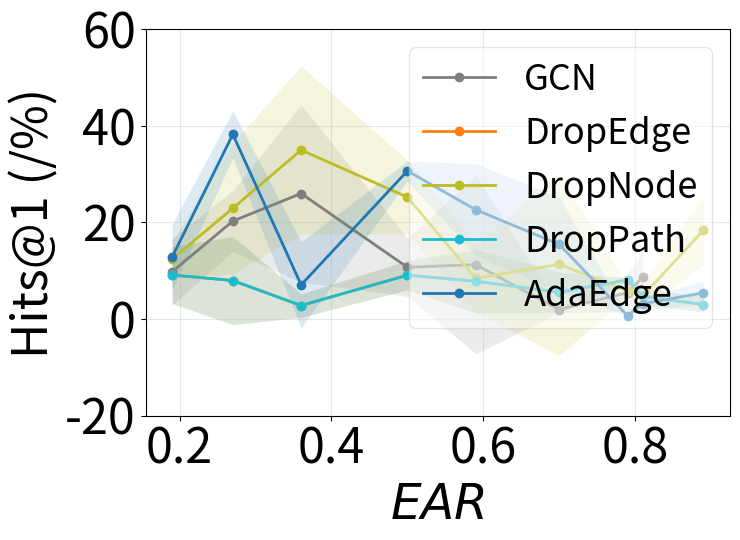

Reproduce this figure in Python. (Note: this script raises an exception after producing the figure.)
import numpy as np
import matplotlib.pyplot as plt

# ---- Put your existing result dicts above this line ----
TITLE_SIZE = 26
LABEL_SIZE = 35
TICK_SIZE = 35
LEGEND_SIZE = 26
LEGEND_TITLE_SIZE = 24
ANNOTATION_SIZE = 24
FIGSIZE = (10, 8)
DPI = 300
LEGENG_SIZE = 15

# ===============================
# 1) Cora – GCN (no drop)
# ===============================

cora_no_drop = {
    "hits": (
        [0.19, 0.27, 0.36, 0.50, 0.59, 0.70, 0.79, 0.81],  # normalized ArScores (optional)
        [9.80, 20.29, 26.00, 10.72, 11.27, 1.98, 5.49, 8.68],
        [6.85, 6.32, 18.38, 6.01, 18.42, 0.65, 3.94, 5.37],
    ),
    "mrr": (
        [0.19, 0.27, 0.36, 0.50, 0.59, 0.70, 0.79, 0.81],
        [30.73, 44.45, 45.63, 40.12, 29.46, 12.89, 15.08, 20.60],
        [5.28, 2.38, 12.87, 3.60, 14.09, 0.99, 2.07, 1.98],
    ),
    "auc": (
        [0.19, 0.27, 0.36, 0.50, 0.59, 0.70, 0.79, 0.81],
        [99.66, 99.75, 99.61, 99.40, 98.86, 98.28, 97.88, 98.14],
        [0.05, 0.03, 0.08, 0.13, 0.08, 0.10, 0.28, 0.19],
    ),
    "ap": (
        [0.19, 0.27, 0.36, 0.50, 0.59, 0.70, 0.79, 0.81],
        [99.40, 99.66, 99.52, 99.40, 98.76, 97.99, 97.67, 98.11],
        [0.20, 0.03, 0.14, 0.11, 0.17, 0.12, 0.28, 0.23],
    ),
}


cora_adaedge = {
    "hits": (
        [0.19, 0.27, 0.36, 0.50, 0.59, 0.70, 0.79, 0.81, 0.89],
        [12.82, 38.24, 7.09, 30.67, 22.64, 15.46, 0.69, 3.18, 5.44],
        [6.84, 4.86, 8.93, 2.03, 9.50, 9.75, 0.14, 1.43, 2.34],
    ),
    "mrr": (
        [0.19, 0.27, 0.36, 0.50, 0.59, 0.70, 0.79, 0.81, 0.89],
        [32.48, 55.42, 33.07, 39.65, 39.40, 30.34, 17.94, 22.99, 18.94],
        [6.54, 1.58, 4.79, 2.64, 4.75, 11.19, 3.62, 1.72, 2.46],
    ),
    "auc": (
        [0.19, 0.27, 0.36, 0.50, 0.59, 0.70, 0.79, 0.81, 0.89],
        [99.65, 99.80, 99.67, 99.21, 99.20, 98.85, 97.89, 97.81, 96.66],
        [0.03, 0.02, 0.02, 0.06, 0.02, 0.11, 0.06, 0.28, 0.15],
    ),
    "ap": (
        [0.19, 0.27, 0.36, 0.50, 0.59, 0.70, 0.79, 0.81, 0.89],
        [99.45, 99.76, 99.35, 99.10, 99.20, 98.89, 97.82, 97.92, 96.89],
        [0.11, 0.02, 0.13, 0.05, 0.07, 0.09, 0.28, 0.24, 0.26],
    ),
}


# 说明：如需严格升序的 ArScore，请将 cora_dropedge 中的 ArScore 与对应数值
# 重新排序为 [0.19, 0.26, 0.37, 0.49, 0.60, 0.72, 0.80, 0.82, 0.88] 并同步调整均值/方差顺序。

# ===============================
# 3) Cora – GCN + DropNode(0.1)
# ===============================
cora_dropnode = {
    "hits": (
        [0.19, 0.27, 0.36, 0.50, 0.59, 0.70, 0.79, 0.81, 0.89],
        [12.42, 22.95, 35.00, 25.24, 8.43, 11.35, 5.86, 4.79, 18.38],
        [3.68, 13.59, 17.37, 7.63, 6.93, 18.90, 1.09, 3.05, 7.04],
    ),
    "mrr": (
        [0.19, 0.27, 0.36, 0.50, 0.59, 0.70, 0.79, 0.81, 0.89],
        [30.83, 43.70, 46.72, 38.03, 28.77, 26.65, 25.86, 14.49, 28.87],
        [3.97, 7.76, 15.45, 6.65, 10.20, 13.33, 0.72, 0.49, 4.42],
    ),
    "auc": (
        [0.19, 0.27, 0.36, 0.50, 0.59, 0.70, 0.79, 0.81, 0.89],
        [99.64, 99.71, 99.66, 99.32, 99.25, 98.91, 98.20, 97.92, 97.60],
        [0.03, 0.02, 0.08, 0.05, 0.01, 0.04, 0.17, 0.29, 0.10],
    ),
    "ap": (
        [0.19, 0.27, 0.36, 0.50, 0.59, 0.70, 0.79, 0.81, 0.89],
        [99.40, 99.65, 99.63, 99.32, 98.99, 98.72, 98.35, 97.76, 97.78],
        [0.11, 0.07, 0.06, 0.03, 0.33, 0.11, 0.05, 0.22, 0.11],
    ),
}

# ===============================
# 4) Cora – GCN + DropPath(0.1)
# ===============================
cora_droppath = {
    "hits": (
        [0.19, 0.27, 0.36, 0.50, 0.59, 0.70, 0.79, 0.81, 0.89],  # total_edges
        [9.14, 7.98, 2.81, 9.09, 7.85, 5.56, 8.11, 4.72, 3.01],  # Hits@1
        [5.90, 9.11, 2.43, 3.01, 6.57, 4.18, 0.41, 1.83, 1.49],  # std
    ),
    "mrr": (
        [0.19, 0.27, 0.36, 0.50, 0.59, 0.70, 0.79, 0.81, 0.89],
        [17.16, 21.45, 15.44, 17.65, 16.27, 14.56, 13.74, 9.35, 7.57],
        [4.30, 4.38, 3.23, 1.60, 5.05, 1.13, 0.65, 1.21, 0.37],
    ),
    "auc": (
        [0.19, 0.27, 0.36, 0.50, 0.59, 0.70, 0.79, 0.81, 0.89],
        [97.90, 98.39, 97.74, 96.86, 96.03, 94.54, 92.74, 91.99, 89.55],
        [0.31, 0.16, 0.09, 0.05, 0.54, 0.12, 0.09, 0.46, 0.66],
    ),
    "ap": (
        [0.19, 0.27, 0.36, 0.50, 0.59, 0.70, 0.79, 0.81, 0.89],
        [97.26, 97.95, 97.10, 96.54, 95.74, 94.14, 92.43, 91.44, 88.75],
        [0.67, 0.22, 0.30, 0.19, 0.49, 0.27, 0.14, 0.37, 0.39],
    ),
}



# ===============================
# 2) Cora – GCN + DropEdge(0.1)
# ===============================

cora_dropedge = {
    "hits": (
        [0.19, 0.27, 0.36, 0.50, 0.59, 0.70, 0.79, 0.81, 0.89], # total_edges
        [9.14, 7.98, 2.81, 9.09, 7.85, 5.56, 8.11, 4.72, 3.01],  # Hits@1
        [5.90, 9.11, 2.43, 3.01, 6.57, 4.18, 0.41, 1.83, 1.49],  # std
    ),
    "mrr": (
        [0.19, 0.27, 0.36, 0.50, 0.59, 0.70, 0.79, 0.81, 0.89],
        [17.16, 21.45, 15.44, 17.65, 16.27, 14.56, 13.74, 9.35, 7.57],
        [4.30, 4.38, 3.23, 1.60, 5.05, 1.13, 0.65, 1.21, 0.37],
    ),
    "auc": (
        [0.19, 0.27, 0.36, 0.50, 0.59, 0.70, 0.79, 0.81, 0.89],
        [97.90, 98.39, 97.74, 96.86, 96.03, 94.54, 92.74, 91.99, 89.55],
        [0.31, 0.16, 0.09, 0.05, 0.54, 0.12, 0.09, 0.46, 0.66],
    ),
    "ap": (
        [0.19, 0.27, 0.36, 0.50, 0.59, 0.70, 0.79, 0.81, 0.89],
        [97.26, 97.95, 97.10, 96.54, 95.74, 94.14, 92.43, 91.44, 88.75],
        [0.67, 0.22, 0.30, 0.19, 0.49, 0.27, 0.14, 0.37, 0.39],
    ),
}


models = {
    "GCN":  cora_no_drop,
    "DropEdge": cora_dropedge,
    "DropNode": cora_dropnode,
    "DropPath": cora_droppath,
    "AdaEdge": cora_adaedge,
}

model_colors = {
    "GCN": (0.4980392156862745, 0.4980392156862745, 0.4980392156862745, 1.0),  # Dark orange
    "DropEdge": (1.0, 0.4980392156862745, 0.054901960784313725, 1.0),
    "DropNode": (0.7372549019607844, 0.7411764705882353, 0.13333333333333333, 1.0),
    "DropPath":  (0.09019607843137255, 0.7450980392156863, 0.8117647058823529, 1.0),
    "AdaEdge": (0.12156862745098039, 0.4666666666666667, 0.7058823529411765, 1.0),
}



metric_keys = {
    "hits": ("Hits@1", "Hits@1"),
    "mrr":  ("MRR",    "MRR"),
    "auc":  ("AUC",    "AUC"),
    "ap":   ("AP",     "AP"),
}

def _sorted_series(ar, mean, std):
    """Sort by ArScore ascending to make lines monotonic in x."""
    ar = np.array(ar, dtype=float)
    mean = np.array(mean, dtype=float)
    std = np.array(std, dtype=float)
    idx = np.argsort(ar)
    return ar[idx], mean[idx], std[idx]



def plot_metric_all_models(models, metric_key, title=None, savepath=None):
    """Plot one metric (hits/mrr/auc/ap) for all models on the same axes."""
    if metric_key not in metric_keys:
        raise ValueError(f"Unknown metric_key: {metric_key}")
    yname, legend_metric = metric_keys[metric_key]

    plt.figure(figsize=(7.5, 5.5))
    global_max, global_min = -np.inf, np.inf  # track global min & max

    for name, m in models.items():
        try:
            ar, mean, std = m[metric_key]
        except KeyError as e:
            raise KeyError(f'Model "{name}" missing metric "{metric_key}"') from e

        x, y, s = _sorted_series(ar, mean, std)
        y = np.asarray(y, dtype=float)
        s = np.asarray(s, dtype=float)

        # choose color
        col = model_colors[name]

        # plot mean line and std band with the chosen color
        plt.plot(x, y, marker="o", linewidth=2, label=name, color=col)
        plt.fill_between(x, y - s, y + s, alpha=0.15, linewidth=0, color=col)

        # update global extrema using mean ± std
        if y.size:
            cur_min = float(np.nanmin(y - s))
            cur_max = float(np.nanmax(y + s))
            global_min = min(global_min, cur_min)
            global_max = max(global_max, cur_max)

    plt.xlabel(r"$EAR$", fontsize=LABEL_SIZE)
    plt.ylabel(f"{yname} (/%)", fontsize=LABEL_SIZE)
    # plt.title(title if title else None)
    plt.grid(True, alpha=0.3)

    # ---- Adaptive legend position ----
    if metric_key in ["auc", "ap"]:
        legend_loc = "lower left"
        legend_anchor = (0.05, 0.05)
    else:
        legend_loc = "upper right"
        legend_anchor = None

    plt.legend(
        fontsize=LEGEND_SIZE,
        loc=legend_loc,
        bbox_to_anchor=legend_anchor,
        ncol=1,
        frameon=True,
        framealpha=0.5,
        fancybox=True,
    )

    plt.tick_params(axis='x', labelsize=TICK_SIZE)
    plt.tick_params(axis='y', labelsize=TICK_SIZE)

    # ---- Adaptive y-ticks: start from min, ensure ≥3 intervals, nice steps ----
    def _nice_step(target_range, min_intervals=3):
        if target_range <= 0:
            return 1.0
        raw = target_range / min_intervals
        exp = np.floor(np.log10(raw))
        frac = raw / (10 ** exp)
        if frac <= 1:   nice_frac = 1
        elif frac <= 2: nice_frac = 2
        elif frac <= 2.5: nice_frac = 2.5
        elif frac <= 5: nice_frac = 5
        else:           nice_frac = 10
        return nice_frac * (10 ** exp)

    if not np.isfinite(global_min):
        global_min = 0.0
    if not np.isfinite(global_max):
        global_max = 1.0

    y_range = max(0.0, global_max - global_min)
    step = _nice_step(y_range, min_intervals=3)
    ymin_rounded = np.floor(global_min / step) * step
    ymax_rounded = np.ceil(global_max / step) * step
    plt.ylim(ymin_rounded, ymax_rounded)
    plt.yticks(np.arange(ymin_rounded, ymax_rounded + 0.5 * step, step))

    plt.tight_layout()
    if savepath:
        plt.savefig(savepath, dpi=180)
    plt.show()


# ---- Generate the four figures ----
plot_metric_all_models(
    models, "hits",
    title="",
    savepath="/hkfs/work/workspace/scratch/cc7738-automorphism/ANP4Link/syn_real/exp_plot/chen_cora_all_models_hits2.png",
)
plot_metric_all_models(
    models, "mrr",
    title="",
    savepath="/hkfs/work/workspace/scratch/cc7738-automorphism/ANP4Link/syn_real/exp_plot/chen_cora_all_models_mrr2.png",
)
plot_metric_all_models(
    models, "auc",
    title="",
    savepath="/hkfs/work/workspace/scratch/cc7738-automorphism/ANP4Link/syn_real/exp_plot/chen_cora_all_models_auc2.png",
)
plot_metric_all_models(
    models, "ap",
    title="",
    savepath="/hkfs/work/workspace/scratch/cc7738-automorphism/ANP4Link/syn_real/exp_plot/chen_cora_all_models_ap2.png",
)
